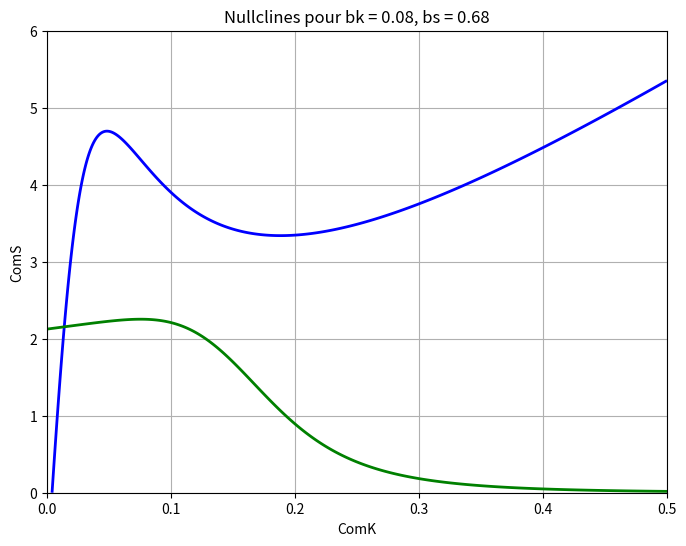
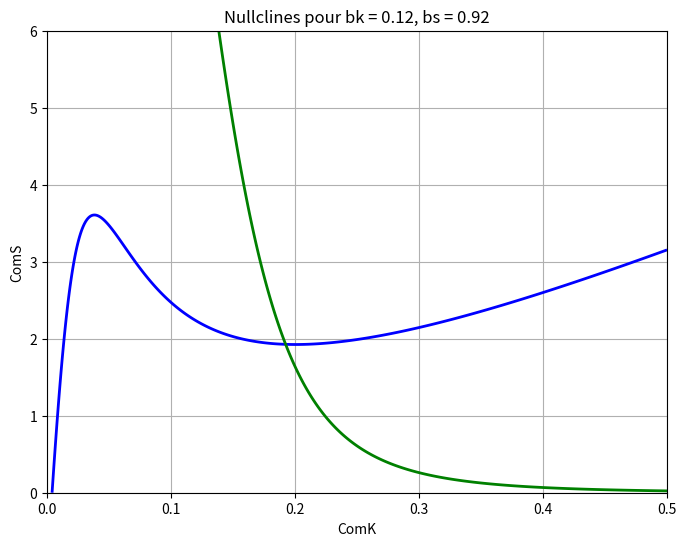
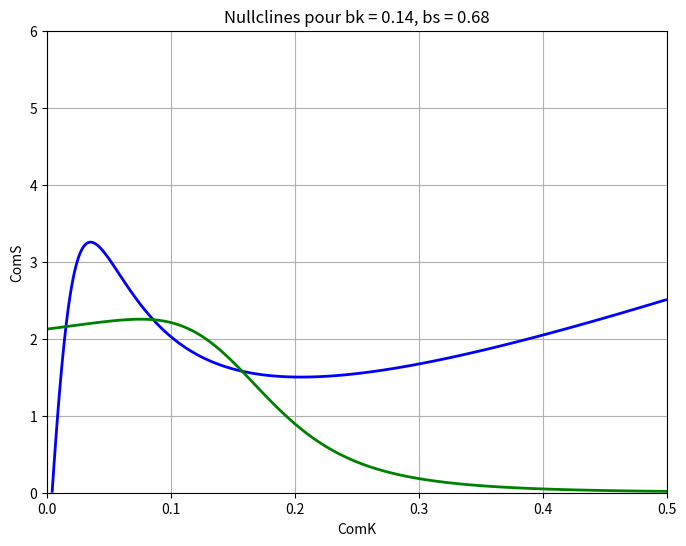
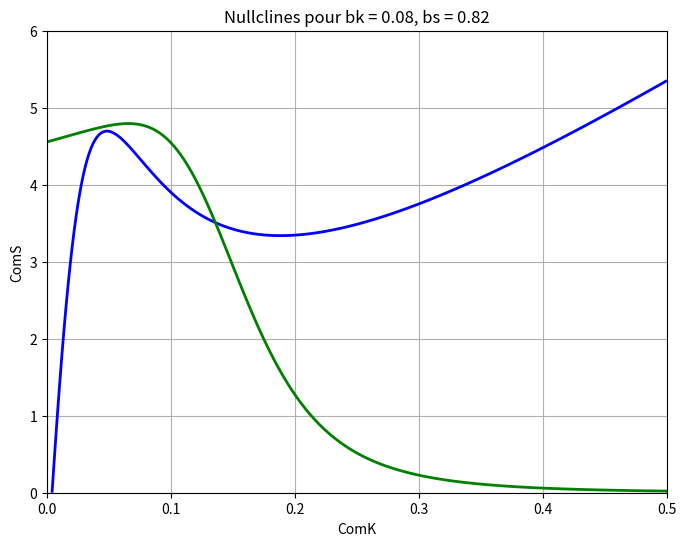

Python code for these plots, in order:
import numpy as np
import matplotlib.pyplot as plt


ak = 0.004
k0 = 0.2
k1 = 0.222
n = 2
p = 5


def ComK(K, S, bk):
    return ak + ((bk * K**n) / (k0**n + K**n)) - (K / (1 + K + S))

def ComS(K, S, bs):
    return (bs / (1 + (K/k1)**p)) - (S / (1 + K + S))

def plot_nullclines(bk, bs, filename):
    K_vals = np.linspace(0, 0.5, 1000) # Creer 100 valeur en tre 0 et 0.5
    S_vals = np.linspace(0, 6, 1000)
    K, S = np.meshgrid(K_vals, S_vals) # Il fait un tableau par valeur de K pour une valeur de S, il y a 100 meme tableau K avec 100 lignes de 0 à 0.45 et 100 tableau avec 100 lignes d'une valeur different pour chaque tableau S

    # Calcul des nullclines
    dK_dt  = ComK(K, S, bk)
    dS_dt  = ComS(K, S, bs)

    # Tracer les nullclines
    plt.figure(figsize=(8, 6))  # Taille de la figure
    plt.contour(K, S, dK_dt, levels=[0], colors='blue', linewidths=2)
    plt.contour(K, S, dS_dt, levels=[0], colors='green', linewidths=2)

    plt.xlabel('ComK')
    plt.ylabel('ComS')
    plt.title('Nullclines pour bk = {}, bs = {}'.format(bk, bs))
    plt.grid(True)
    
    # Sauvegarder la figure
    plt.savefig(filename, dpi=300)
    plt.close()  


plot_nullclines(bk=0.08, bs=0.68, filename='Fig_S3_etat_vegetative_monostable.png')
plot_nullclines(bk=0.12, bs=0.92, filename='Fig_S3_etat_competent_monostable.png')
plot_nullclines(bk=0.14, bs=0.68, filename='Fig_S3_etat_bistable.png')
plot_nullclines(bk=0.08, bs=0.82, filename='Fig_S3_etat_excitable.png')
